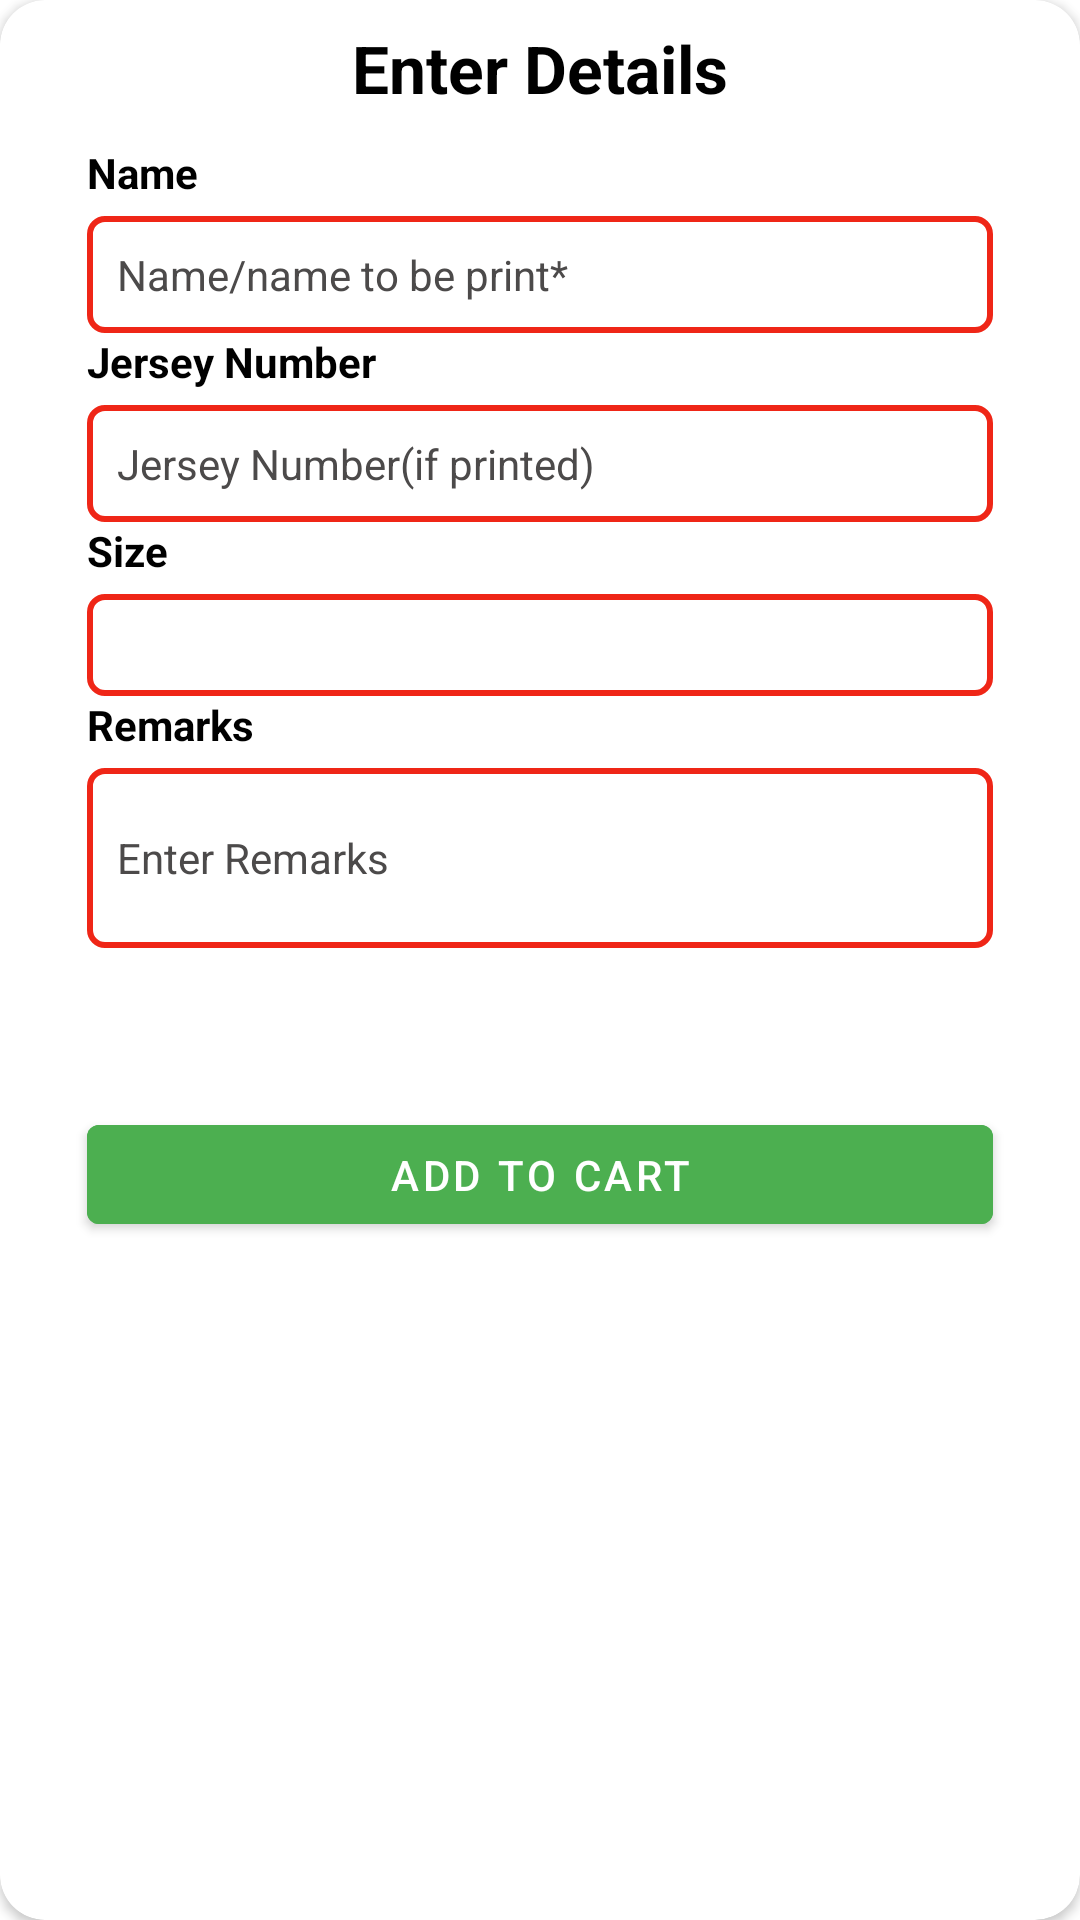

The Android layout XML behind this screen, and the referenced resources:
<!-- AndroidManifest.xml: application theme Theme.Drucine_Textile -->
<!-- res/layout/team_dialog.xml -->
<?xml version="1.0" encoding="utf-8"?>
<androidx.cardview.widget.CardView android:layout_width="350dp"
    xmlns:app="http://schemas.android.com/apk/res-auto"
    android:backgroundTint="@color/white"
    android:orientation="vertical"
    app:cardCornerRadius="15dp"
    android:layout_gravity="center"
    android:layout_height="475dp"
    xmlns:android="http://schemas.android.com/apk/res/android">
<RelativeLayout

    android:layout_width="match_parent"
    android:orientation="vertical"
    android:padding="8dp"
    android:layout_height="match_parent">
    <TextView

        android:layout_width="match_parent"
        android:layout_height="wrap_content"
        android:text="Enter Details"
        android:textSize="22dp"
        android:textColor="@color/black"
        android:textStyle="bold"
     android:textAlignment="center"/>
    <LinearLayout
        android:layout_width="match_parent"
        android:layout_height="wrap_content"
        android:orientation="horizontal">
        <ImageView
            android:layout_gravity="center_vertical"
            android:layout_width="25dp"
            android:id="@+id/details_cancel"
            android:layout_height="25dp"
            android:padding="5dp"
            android:src="@drawable/close"/>

    </LinearLayout>
    <LinearLayout

        android:layout_marginTop="35dp"
        android:padding="5dp"
        android:layout_width="match_parent"
        android:layout_height="wrap_content"
        android:orientation="vertical">
        <TextView
            android:layout_width="match_parent"
            android:layout_height="wrap_content"
            android:text="Name"
            android:layout_marginStart="16dp"
            android:textStyle="bold"
            android:textColor="@color/black"

            android:layout_marginEnd="16dp"/>
        <EditText
            android:id="@+id/deatails_name"
            android:layout_width="match_parent"
            android:layout_height="wrap_content"
            android:layout_marginStart="16dp"
            android:layout_marginTop="5dp"
            android:layout_marginEnd="16dp"
            android:background="@drawable/stk"
            android:ems="10"
            android:hint="Name/name to be print*"
            android:inputType="textPhonetic"
            android:padding="10dp"
            android:textColor="@color/black"
            android:textColorHint="#4C4A4A"
            android:textSize="14sp"
            app:layout_constraintEnd_toEndOf="parent"
            app:layout_constraintHorizontal_bias="0.0"
            app:layout_constraintStart_toStartOf="parent"
            />
        <TextView
            android:layout_width="match_parent"
            android:layout_height="wrap_content"
            android:text="Jersey Number"
            android:layout_marginStart="16dp"
            android:textStyle="bold"
            android:textColor="@color/black"


            android:layout_marginEnd="16dp"/>
        <EditText
            android:id="@+id/deatails_no"
            android:layout_width="match_parent"
            android:layout_height="wrap_content"
            android:layout_marginStart="16dp"
            android:layout_marginTop="5dp"
            android:layout_marginEnd="16dp"
            android:background="@drawable/stk"
            android:ems="10"
            android:hint="Jersey Number(if printed)"
            android:inputType="textPhonetic"
            android:padding="10dp"
            android:textColor="@color/black"
            android:textColorHint="#4C4A4A"
            android:textSize="14sp"
            app:layout_constraintEnd_toEndOf="parent"
            app:layout_constraintHorizontal_bias="0.0"
            app:layout_constraintStart_toStartOf="parent"
            />
        <TextView
            android:layout_width="match_parent"
            android:layout_height="wrap_content"
            android:text="Size"
            android:layout_marginStart="16dp"
            android:textStyle="bold"
            android:textColor="@color/black"

            android:layout_marginEnd="16dp"/>
        <Spinner
            android:layout_width="match_parent"
            android:layout_marginTop="5dp"
            android:id="@+id/deatails_size"
            android:layout_height="34dp"
            android:layout_marginEnd="16dp"
            android:layout_marginStart="16dp"
            android:background="@drawable/stk"/>
        <TextView
            android:layout_width="match_parent"
            android:layout_height="wrap_content"
            android:text="Remarks"
            android:layout_marginStart="16dp"
            android:textStyle="bold"
            android:textColor="@color/black"

            android:layout_marginEnd="16dp"/>
        <EditText
            android:id="@+id/deatails_remarks"
            android:layout_width="match_parent"
            android:layout_height="60dp"
            android:layout_marginStart="16dp"
            android:layout_marginTop="5dp"
            android:layout_marginEnd="16dp"
            android:background="@drawable/stk"
            android:ems="10"
            android:hint="Enter Remarks"
            android:inputType="textPhonetic"
            android:padding="10dp"
            android:textColor="@color/black"
            android:textColorHint="#4C4A4A"
            android:textSize="14sp"
            app:layout_constraintEnd_toEndOf="parent"
            app:layout_constraintHorizontal_bias="0.0"
            app:layout_constraintStart_toStartOf="parent"
            />
        <TextView
            android:layout_width="match_parent"
            android:layout_height="wrap_content"
            android:layout_marginStart="16dp"
            android:layout_marginTop="5dp"
            android:layout_marginEnd="16dp"
            android:textColor="@color/black"
            android:id="@+id/deatails_desc"
            android:text=""/>
        <TextView
            android:layout_width="match_parent"
            android:layout_height="wrap_content"
            android:layout_marginStart="16dp"
            android:layout_marginTop="5dp"
            android:layout_marginEnd="16dp"
            android:textStyle="bold"
            android:textColor="@color/black"
            android:id="@+id/deatails_price"
            android:text=""/>

        <Button
            android:layout_width="match_parent"
            android:layout_height="45dp"
            android:backgroundTint="@color/green"
            android:layout_marginStart="16dp"
            android:id="@+id/deatails_cart"
            android:layout_marginTop="5dp"
            android:layout_marginEnd="16dp"
            android:text="ADD TO CART"
            android:textColor="@color/white"/>


    </LinearLayout>

</RelativeLayout>
</androidx.cardview.widget.CardView>
<!-- resources referenced by this layout -->
<resources>
  <color name="black">#FF000000</color>
  <color name="green">#4CAF50</color>
  <color name="white">#FFFFFFFF</color>
  <!-- drawable stk (drawable) -->
  <?xml version="1.0" encoding="utf-8"?>
  <shape xmlns:android="http://schemas.android.com/apk/res/android"
      android:shape="rectangle">
      <solid
          android:color="@android:color/transparent"/>
      <corners android:radius="5dp"/>
      <stroke android:width="2dp"
          android:color="#EF2617"/>
  </shape>
  <style name="Theme.Drucine_Textile" parent="Theme.MaterialComponents.DayNight.NoActionBar">
          
          <item name="colorPrimary">#00000000</item>
          <item name="colorPrimaryVariant">@color/black</item>
          <item name="colorOnPrimary">@color/black</item>
          
          <item name="colorSecondary">@color/teal_200</item>
          <item name="colorSecondaryVariant">@color/teal_700</item>
          <item name="colorOnSecondary">@color/black</item>
          
          <item name="android:statusBarColor" tools:targetApi="l">?attr/colorPrimaryVariant</item>
          
  
  
      </style>
  <color name="teal_200">#FF03DAC5</color>
  <color name="teal_700">#FF018786</color>
</resources>
